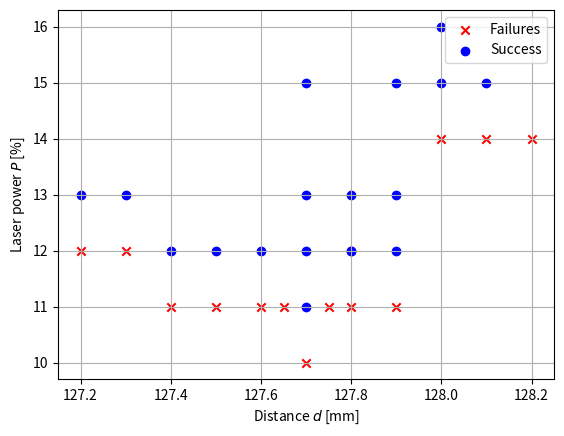

Python code for this plot: (Note: this script raises an exception after producing the figure.)
import numpy as np
import matplotlib.pyplot as plt

exp_125mm_failure = np.array([[0.14, 0.14, 0.14, 0.11, 0.11, 0.1, 0.11, 0.11, 0.11, 0.12, 0.12, 0.11, 0.11], [128, 128.1, 128.2, 127.9, 127.8, 127.7, 127.6, 127.5, 127.4, 127.3, 127.2, 127.75, 127.65]])
exp_125mm_success= np.array([[0.16, 0.15, 0.15, 0.15, 0.13, 0.12, 0.13, 0.12, 0.12, 0.15, 0.13, 0.12, 0.11, 0.12, 0.12, 0.12, 0.13, 0.13], [128, 128, 	128.1, 	127.9, 	127.9, 	127.9, 	127.8, 	127.8, 	127.8, 	127.7, 	127.7, 	127.7, 	127.7, 	127.6, 	127.5, 	127.4, 	127.3, 	127.2]])

exp_duallens_success = np.array([[0.12 ,0.12 ,0.11 ,0.11 ,0.11 ,0.12 ,0.12 ,0.11 ,0.11 ,0.11 ,0.11 ,0.11 ,0.11, 0.12,0.15,0.13],[117.1, 117.2, 117.2, 117.2, 117.2, 117.3, 116.9, 117.2, 117.2, 117.2, 117.2, 117.2, 117.2, 117.0,117,118]])
exp_duallens_failure = np.array([[0.11, 0.10, 0.11, 0.11, 0.11,0.12,0.13,0.14,0.11,0.12],[117.1, 117.2, 117.3, 116.9, 117.0,116,116,116,118,118]])

V2_duallens_success = np.array([[13,20,19,18,17,16,15,14,13,12,15,14,20,18,16],[24.9,25,25,25,25,25,25,25,25,25,25.1,25.1,26,26,26]])
V2_duallens_failure = np.array([[20,12,11,13,14],[24,24.9,25,25.1,26]])

plt.figure()
plt.scatter(exp_125mm_failure[1,:], exp_125mm_failure[0,:]*100, marker='x', color='red', label='Failures')
plt.scatter(exp_125mm_success[1,:], exp_125mm_success[0,:]*100, marker='o', color='blue', label='Success')
plt.xlabel('Distance $d$ [mm]')
plt.ylabel('Laser power $P$ [%]')
# plt.ylim(300,500)
# plt.xlim(127.1,128.3)
plt.legend()
plt.grid(which='both')
plt.savefig('Thesis/assets/5 results/125mm_focus_threshold.pdf')
# plt.show()

plt.figure()
plt.scatter(exp_duallens_failure[1,:], exp_duallens_failure[0,:]*100, marker='x', color='red', label='Failures')
plt.scatter(exp_duallens_success[1,:], exp_duallens_success[0,:]*100, marker='o', color='blue', label='Success')
plt.xlabel('Distance $d$ [mm]')
plt.ylabel('Laser power $P$ [%]')
# plt.ylim(300,400)
# plt.xlim(116.8,117.4)
plt.legend()
plt.grid(which='both')
plt.savefig('Thesis/assets/5 results/duallens_focus_threshold.pdf')
# plt.show()

plt.figure()
plt.scatter(V2_duallens_failure[1,:], V2_duallens_failure[0,:], marker='x', color='red', label='Failures')
plt.scatter(V2_duallens_success[1,:], V2_duallens_success[0,:], marker='o', color='blue', label='Success')
plt.xlabel('Distance $d$ [mm]')
plt.ylabel('Laser power $P$ [%]')
plt.legend()
plt.grid(which='both')
plt.savefig('Thesis/assets/5 results/V2_focus_threshold.pdf')
# plt.show()